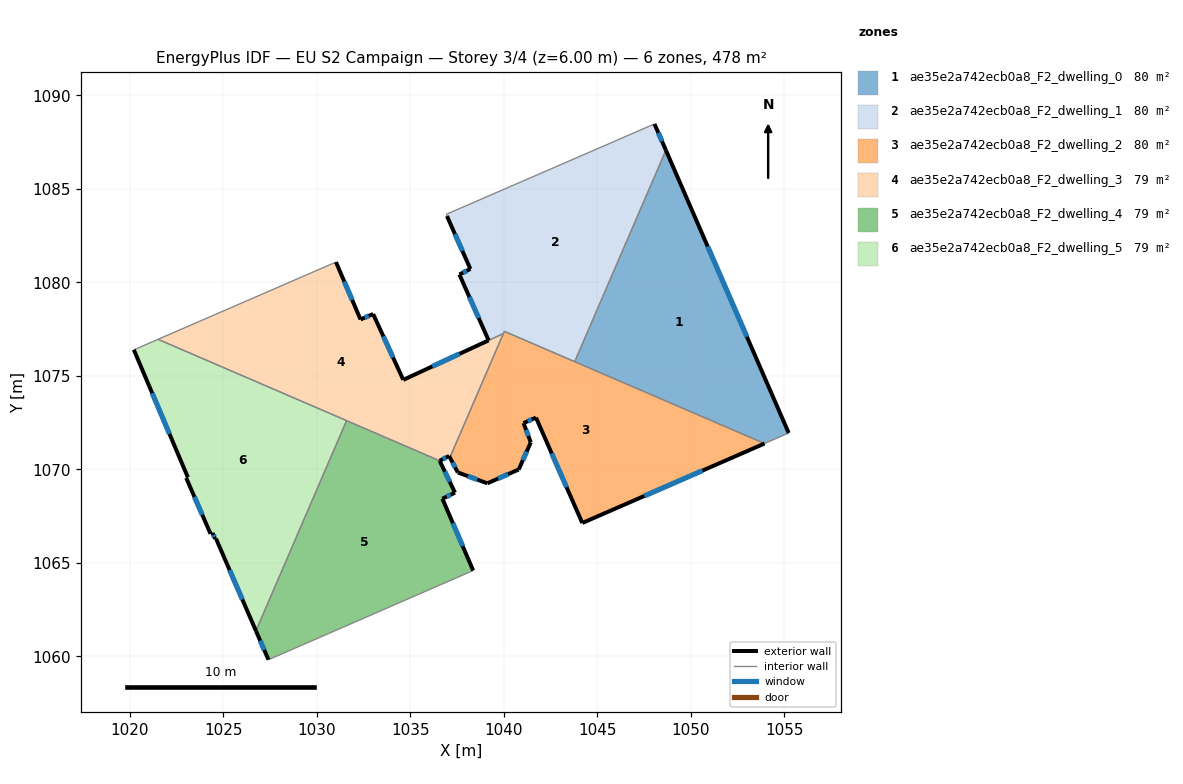
=== STOREY PLAN SPEC (per zone: floor XY polygon, exterior-wall plan segments, windows/doors) ===
zone 1: ae35e2a742ecb0a8_F2_dwelling_0  (79.6 m²)
  floor: (1048.67, 1087.06) (1055.23, 1071.95) (1053.94, 1071.38) (1043.79, 1075.76)
  exterior wall: (1055.23, 1071.95) – (1048.67, 1087.06)  [16.5 m]
    window: (1053.00, 1077.09) – (1050.90, 1081.92)  [5.0 m²]
  interior walls: 3
zone 2: ae35e2a742ecb0a8_F2_dwelling_1  (80.2 m²)
  floor: (1048.06, 1088.47) (1048.67, 1087.06) (1043.79, 1075.76) (1040.03, 1077.38) (1039.97, 1077.26) (1039.19, 1076.90) (1037.63, 1080.42) (1038.21, 1080.72) (1036.96, 1083.54) (1036.92, 1083.64)
  exterior wall: (1037.63, 1080.42) – (1039.19, 1076.90)  [3.9 m]
    window: (1038.16, 1079.22) – (1038.66, 1078.09)  [1.2 m²]
  exterior wall: (1038.21, 1080.72) – (1037.63, 1080.42)  [0.7 m]
    window: (1038.01, 1080.62) – (1037.83, 1080.52)  [0.2 m²]
  exterior wall: (1036.96, 1083.54) – (1038.21, 1080.72)  [3.1 m]
    window: (1037.39, 1082.58) – (1037.79, 1081.68)  [0.9 m²]
  exterior wall: (1048.67, 1087.06) – (1048.06, 1088.47)  [1.5 m]
    window: (1048.46, 1087.54) – (1048.26, 1087.99)  [0.5 m²]
  interior walls: 6
zone 3: ae35e2a742ecb0a8_F2_dwelling_2  (79.8 m²)
  floor: (1053.94, 1071.38) (1044.20, 1067.13) (1041.72, 1072.77) (1041.05, 1072.48) (1041.06, 1072.45) (1041.44, 1071.45) (1040.80, 1070.00) (1039.12, 1069.26) (1037.54, 1069.84) (1037.12, 1070.64) (1040.03, 1077.38)
  exterior wall: (1041.72, 1072.77) – (1044.20, 1067.13)  [6.2 m]
    window: (1042.56, 1070.85) – (1043.35, 1069.05)  [1.9 m²]
  exterior wall: (1041.05, 1072.48) – (1041.72, 1072.77)  [0.7 m]
    window: (1041.28, 1072.58) – (1041.49, 1072.67)  [0.2 m²]
  exterior wall: (1041.06, 1072.45) – (1041.05, 1072.48)  [0.0 m]
  exterior wall: (1041.44, 1071.45) – (1041.06, 1072.45)  [1.1 m]
    window: (1041.31, 1071.79) – (1041.19, 1072.11)  [0.3 m²]
  exterior wall: (1040.80, 1070.00) – (1041.44, 1071.45)  [1.6 m]
    window: (1041.02, 1070.49) – (1041.22, 1070.95)  [0.5 m²]
  exterior wall: (1039.12, 1069.26) – (1040.80, 1070.00)  [1.8 m]
    window: (1039.69, 1069.51) – (1040.23, 1069.74)  [0.6 m²]
  exterior wall: (1037.54, 1069.84) – (1039.12, 1069.26)  [1.7 m]
    window: (1038.08, 1069.64) – (1038.58, 1069.45)  [0.5 m²]
  exterior wall: (1037.12, 1070.64) – (1037.54, 1069.84)  [0.9 m]
    window: (1037.26, 1070.37) – (1037.40, 1070.11)  [0.3 m²]
  exterior wall: (1044.20, 1067.13) – (1053.94, 1071.38)  [10.6 m]
    window: (1047.51, 1068.58) – (1050.62, 1069.94)  [3.3 m²]
  interior walls: 4
zone 4: ae35e2a742ecb0a8_F2_dwelling_3  (79.2 m²)
  floor: (1039.97, 1077.25) (1037.12, 1070.64) (1037.07, 1070.72) (1036.57, 1070.46) (1021.51, 1076.95) (1031.03, 1081.08) (1032.34, 1078.02) (1033.01, 1078.31) (1034.62, 1074.79)
  exterior wall: (1032.34, 1078.02) – (1031.03, 1081.08)  [3.3 m]
    window: (1031.89, 1079.06) – (1031.47, 1080.04)  [1.0 m²]
  exterior wall: (1033.01, 1078.31) – (1032.34, 1078.02)  [0.7 m]
    window: (1032.78, 1078.21) – (1032.57, 1078.12)  [0.2 m²]
  exterior wall: (1034.62, 1074.79) – (1033.01, 1078.31)  [3.9 m]
    window: (1034.08, 1075.98) – (1033.56, 1077.11)  [1.2 m²]
  exterior wall: (1037.07, 1070.72) – (1037.12, 1070.64)  [0.1 m]
  exterior wall: (1036.57, 1070.46) – (1037.07, 1070.72)  [0.6 m]
    window: (1036.74, 1070.55) – (1036.90, 1070.63)  [0.2 m²]
  exterior wall: (1039.19, 1076.90) – (1034.62, 1074.79)  [5.0 m]
    window: (1037.63, 1076.18) – (1036.18, 1075.51)  [1.5 m²]
  interior walls: 5
zone 5: ae35e2a742ecb0a8_F2_dwelling_4  (79.5 m²)
  floor: (1036.57, 1070.46) (1037.39, 1068.76) (1036.71, 1068.43) (1038.36, 1064.59) (1027.42, 1059.82) (1026.75, 1061.37) (1031.59, 1072.61)
  exterior wall: (1026.75, 1061.37) – (1027.42, 1059.82)  [1.7 m]
    window: (1026.97, 1060.84) – (1027.19, 1060.35)  [0.5 m²]
  exterior wall: (1037.39, 1068.76) – (1036.57, 1070.46)  [1.9 m]
    window: (1037.11, 1069.34) – (1036.85, 1069.88)  [0.6 m²]
  exterior wall: (1036.71, 1068.43) – (1037.39, 1068.76)  [0.7 m]
    window: (1036.94, 1068.54) – (1037.16, 1068.65)  [0.2 m²]
  exterior wall: (1038.36, 1064.59) – (1036.71, 1068.43)  [4.2 m]
    window: (1037.80, 1065.90) – (1037.28, 1067.13)  [1.3 m²]
  interior walls: 3
zone 6: ae35e2a742ecb0a8_F2_dwelling_5  (79.5 m²)
  floor: (1031.59, 1072.61) (1026.75, 1061.37) (1024.61, 1066.29) (1024.56, 1066.28) (1024.43, 1066.60) (1024.32, 1066.56) (1023.02, 1069.55) (1023.11, 1069.58) (1020.22, 1076.40) (1020.35, 1076.45) (1021.51, 1076.95)
  exterior wall: (1024.43, 1066.60) – (1024.56, 1066.28)  [0.3 m]
    window: (1024.47, 1066.49) – (1024.52, 1066.39)  [0.1 m²]
  exterior wall: (1024.32, 1066.56) – (1024.43, 1066.60)  [0.1 m]
  exterior wall: (1023.02, 1069.55) – (1024.32, 1066.56)  [3.3 m]
    window: (1023.46, 1068.53) – (1023.88, 1067.58)  [1.0 m²]
  exterior wall: (1023.11, 1069.58) – (1023.02, 1069.55)  [0.1 m]
  exterior wall: (1020.22, 1076.40) – (1023.11, 1069.58)  [7.4 m]
    window: (1021.20, 1074.08) – (1022.12, 1071.90)  [2.3 m²]
  exterior wall: (1024.61, 1066.29) – (1026.75, 1061.37)  [5.4 m]
    window: (1025.34, 1064.62) – (1026.02, 1063.04)  [1.6 m²]
  exterior wall: (1024.56, 1066.28) – (1024.61, 1066.29)  [0.1 m]
  interior walls: 4

=== DERIVED (storey summary) ===
Building: EU S2 Campaign
Storey: 3 of 4  (floor level z = 6.00 m)
Storey gross floor area: 477.8 m²
Zones on this storey: 6
  - ae35e2a742ecb0a8_F2_dwelling_0: floor 79.6 m²; exterior wall 16.5 m (49.4 m²); 1 window(s) 5.0 m²; WWR 10.2%
  - ae35e2a742ecb0a8_F2_dwelling_1: floor 80.2 m²; exterior wall 9.1 m (27.4 m²); 4 window(s) 2.8 m²; WWR 10.2%
  - ae35e2a742ecb0a8_F2_dwelling_2: floor 79.8 m²; exterior wall 24.6 m (73.9 m²); 8 window(s) 7.5 m²; WWR 10.2%
  - ae35e2a742ecb0a8_F2_dwelling_3: floor 79.2 m²; exterior wall 13.6 m (40.9 m²); 5 window(s) 4.1 m²; WWR 10.1%
  - ae35e2a742ecb0a8_F2_dwelling_4: floor 79.5 m²; exterior wall 8.5 m (25.5 m²); 4 window(s) 2.6 m²; WWR 10.2%
  - ae35e2a742ecb0a8_F2_dwelling_5: floor 79.5 m²; exterior wall 16.6 m (49.9 m²); 4 window(s) 5.0 m²; WWR 10.0%
Zone adjacency (shared interzone walls):
  - ae35e2a742ecb0a8_F2_dwelling_0 ↔ ae35e2a742ecb0a8_F2_dwelling_1
  - ae35e2a742ecb0a8_F2_dwelling_0 ↔ ae35e2a742ecb0a8_F2_dwelling_2
  - ae35e2a742ecb0a8_F2_dwelling_1 ↔ ae35e2a742ecb0a8_F2_dwelling_2
  - ae35e2a742ecb0a8_F2_dwelling_1 ↔ ae35e2a742ecb0a8_F2_dwelling_3
  - ae35e2a742ecb0a8_F2_dwelling_2 ↔ ae35e2a742ecb0a8_F2_dwelling_3
  - ae35e2a742ecb0a8_F2_dwelling_3 ↔ ae35e2a742ecb0a8_F2_dwelling_4
  - ae35e2a742ecb0a8_F2_dwelling_3 ↔ ae35e2a742ecb0a8_F2_dwelling_5
  - ae35e2a742ecb0a8_F2_dwelling_4 ↔ ae35e2a742ecb0a8_F2_dwelling_5